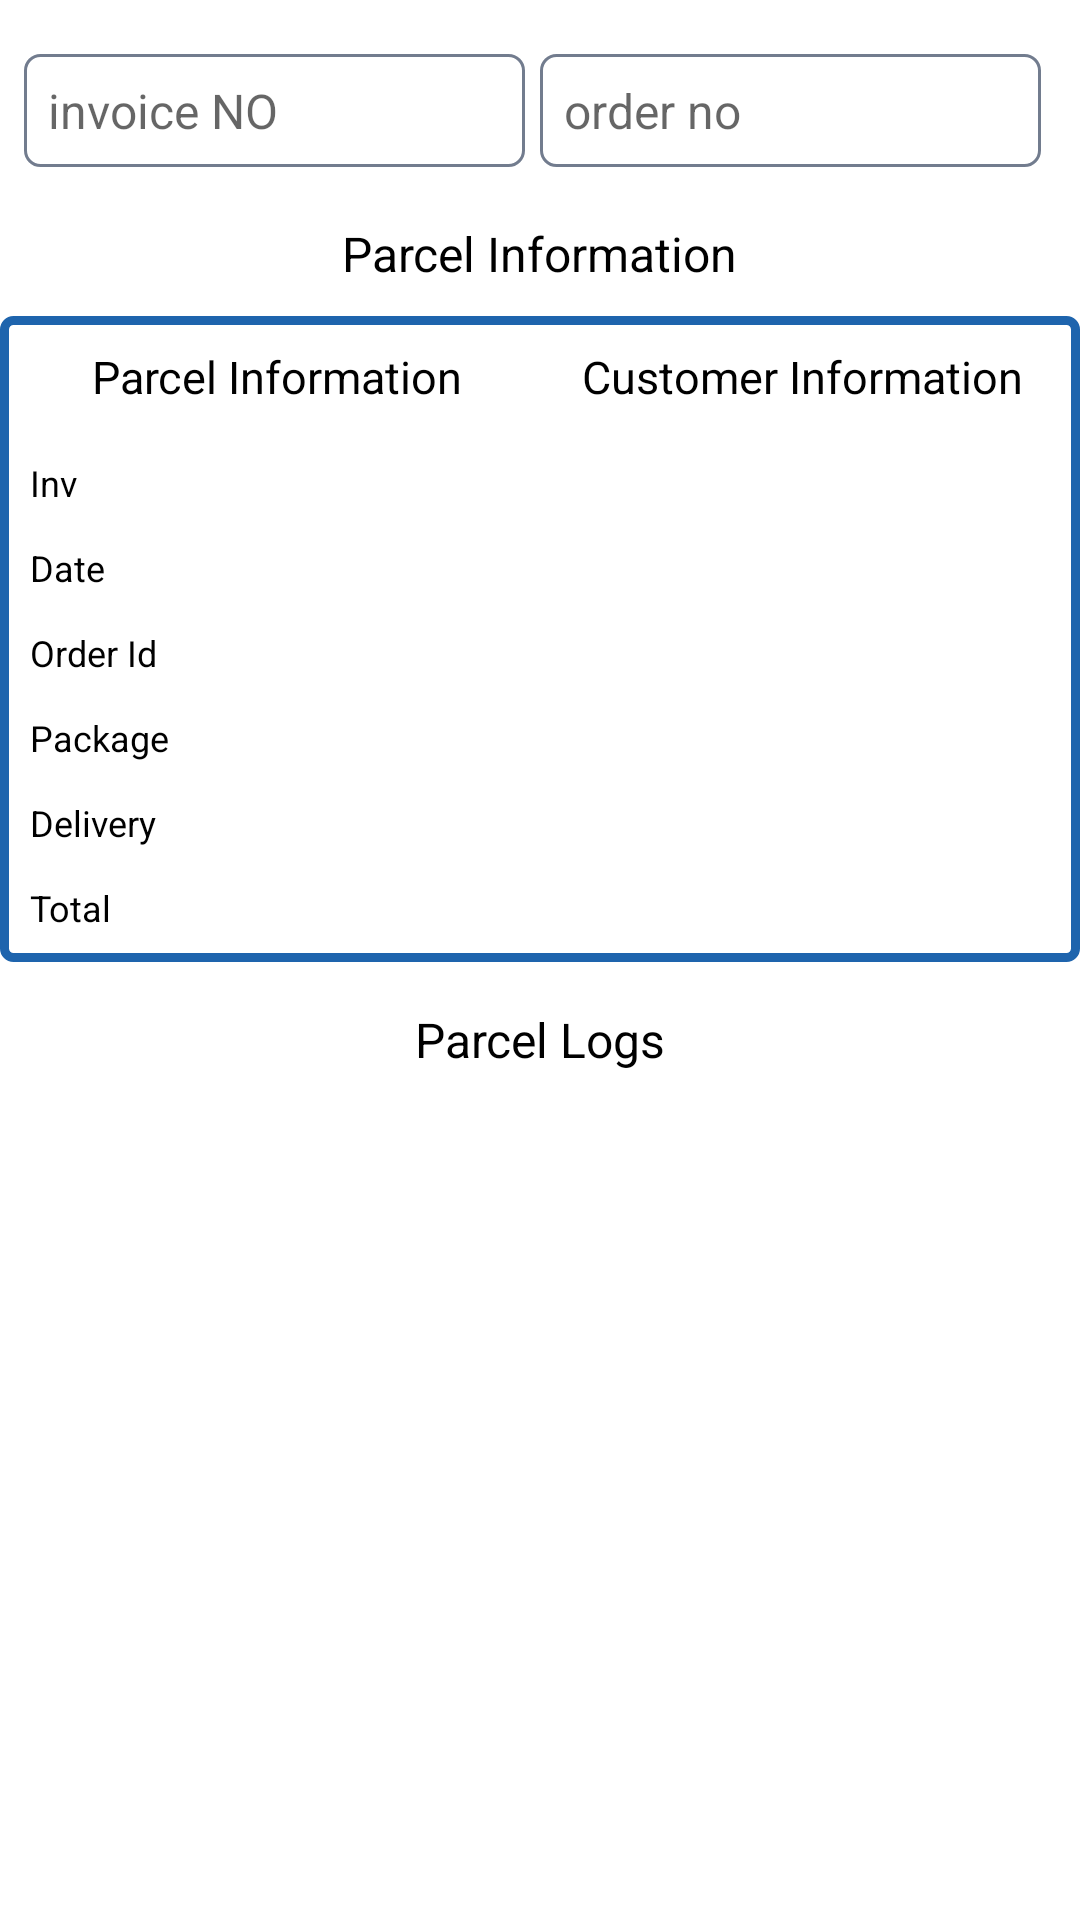

Layout XML and referenced resources for this Android screen:
<!-- AndroidManifest.xml: application theme Theme.BeaconStitbd -->
<!-- res/layout/activity_track_parcel.xml -->
<?xml version="1.0" encoding="utf-8"?>
<androidx.core.widget.NestedScrollView xmlns:android="http://schemas.android.com/apk/res/android"
    xmlns:aapt="http://schemas.android.com/aapt"
    xmlns:app="http://schemas.android.com/apk/res-auto"
    android:layout_width="match_parent"
    android:layout_height="match_parent"
    android:fillViewport="true"
    app:layout_behavior="com.google.android.material.appbar.AppBarLayout$ScrollingViewBehavior">

    <androidx.constraintlayout.widget.ConstraintLayout
        android:layout_width="match_parent"
        android:layout_height="match_parent">

        <LinearLayout
            android:id="@+id/ln_search"
            android:layout_width="match_parent"
            android:layout_height="wrap_content"
            android:layout_marginTop="10dp"
            android:padding="8dp"
            app:layout_constraintTop_toTopOf="parent">

            <EditText
                android:id="@+id/et_invoice_no"
                style="@style/RobotoBold"
                android:layout_width="0dp"
                android:layout_height="wrap_content"
                android:layout_marginEnd="5dp"
                android:layout_marginRight="5dp"
                android:layout_weight="1"
                android:background="@drawable/bg_input_field"
                android:gravity="center_vertical"
                android:hint="invoice NO"
                android:inputType="text"
                android:padding="8dp"
                android:textColor="@color/black"
                android:textSize="16dp" />

            <androidx.appcompat.widget.AppCompatEditText
                android:id="@+id/et_merchant_order_no"

                style="@style/RobotoBold"
                android:layout_width="0dp"
                android:layout_height="wrap_content"
                android:layout_marginEnd="5dp"
                android:layout_marginRight="5dp"
                android:layout_weight="1"
                android:background="@drawable/bg_input_field"
                android:gravity="center_vertical"
                android:hint="order no"
                android:inputType="text"
                android:padding="8dp"
                android:textColor="@color/black"
                android:textSize="16dp" />
        </LinearLayout>

        <androidx.constraintlayout.widget.ConstraintLayout
            android:id="@+id/cl_information"
            android:layout_width="match_parent"
            android:layout_height="wrap_content"
            app:layout_constraintTop_toBottomOf="@+id/ln_search">

            <TextView
                android:id="@+id/tv_parcel_info"
                style="@style/RobotoBold"
                android:layout_width="wrap_content"
                android:layout_height="wrap_content"
                android:layout_gravity="center_horizontal"
                android:layout_marginTop="10dp"
                android:layout_marginBottom="5dp"
                android:text="Parcel Information"
                android:textColor="@color/black"
                android:textSize="16sp"
                app:layout_constraintEnd_toEndOf="parent"
                app:layout_constraintStart_toStartOf="parent"
                app:layout_constraintTop_toTopOf="parent" />

            <LinearLayout
                android:id="@+id/ln_root"
                android:layout_width="match_parent"
                android:layout_height="wrap_content"
                android:layout_marginTop="10dp"
                android:background="@drawable/layout_shadow"
                android:orientation="horizontal"
                android:padding="5dp"
                app:layout_constraintTop_toBottomOf="@+id/tv_parcel_info">

                <LinearLayout
                    android:layout_width="0dp"
                    android:layout_height="wrap_content"
                    android:layout_weight="1"
                    android:orientation="vertical">

                    <TextView
                        style="@style/RobotoBold"
                        android:layout_width="wrap_content"
                        android:layout_height="wrap_content"
                        android:layout_gravity="center_horizontal"
                        android:layout_marginBottom="5dp"
                        android:padding="5dp"
                        android:text="Parcel Information"
                        android:textColor="@color/black"
                        android:textSize="15sp" />

                    <TextView
                        android:id="@+id/tv_invoice"
                        style="@style/RobotoBold"
                        android:layout_width="wrap_content"
                        android:layout_height="wrap_content"
                        android:layout_marginTop="2dp"
                        android:padding="5dp"
                        android:text="Inv"
                        android:textColor="@color/black"
                        android:textSize="12sp" />

                    <TextView
                        android:id="@+id/tv_date"
                        style="@style/RobotoBold"
                        android:layout_width="wrap_content"
                        android:layout_height="wrap_content"
                        android:layout_marginTop="2dp"
                        android:padding="5dp"
                        android:text="Date"
                        android:textColor="@color/black"
                        android:textSize="12sp" />

                    <TextView
                        android:id="@+id/tv_order_no"
                        style="@style/RobotoBold"
                        android:layout_width="wrap_content"
                        android:layout_height="wrap_content"
                        android:layout_marginTop="@dimen/two"
                        android:padding="5dp"
                        android:text="Order Id"
                        android:textColor="@color/black"
                        android:textSize="@dimen/text_size_h6" />

                    <TextView
                        android:id="@+id/tv_package"
                        style="@style/RobotoBold"
                        android:layout_width="wrap_content"
                        android:layout_height="wrap_content"
                        android:layout_marginTop="@dimen/two"
                        android:padding="5dp"
                        android:text="Package"
                        android:textColor="@color/black"
                        android:textSize="@dimen/text_size_h6" />

                    <TextView
                        android:id="@+id/tv_delivery_charge"
                        style="@style/RobotoBold"
                        android:layout_width="wrap_content"
                        android:layout_height="wrap_content"
                        android:layout_marginTop="@dimen/two"
                        android:padding="5dp"
                        android:text="Delivery"
                        android:textColor="@color/black"
                        android:textSize="@dimen/text_size_h6" />

                    <TextView
                        android:id="@+id/tv_total_charge"
                        style="@style/RobotoBold"
                        android:layout_width="wrap_content"
                        android:layout_height="wrap_content"
                        android:layout_marginTop="@dimen/two"
                        android:padding="5dp"
                        android:text="Total"
                        android:textColor="@color/black"
                        android:textSize="@dimen/text_size_h6" />
                </LinearLayout>

                <LinearLayout
                    android:layout_width="0dp"
                    android:layout_height="wrap_content"
                    android:layout_weight="1"
                    android:orientation="vertical">

                    <TextView
                        style="@style/RobotoBold"
                        android:layout_width="wrap_content"
                        android:layout_height="wrap_content"
                        android:layout_gravity="center_horizontal"
                        android:layout_marginBottom="5dp"
                        android:padding="5dp"
                        android:text="Customer Information"
                        android:textColor="@color/black"
                        android:textSize="15sp" />

                    <TextView
                        android:id="@+id/tv_customer_name"

                        style="@style/RobotoBold"
                        android:layout_width="wrap_content"
                        android:layout_height="wrap_content"
                        android:layout_marginTop="2dp"
                        android:padding="5dp"
                        android:textColor="@color/black"
                        android:textSize="12sp" />

                    <TextView
                        android:id="@+id/tv_customer_phone"

                        style="@style/RobotoBold"
                        android:layout_width="wrap_content"
                        android:layout_height="wrap_content"
                        android:layout_marginTop="@dimen/two"
                        android:padding="5dp"
                        android:textColor="@color/black"
                        android:textSize="@dimen/text_size_h6" />

                    <TextView
                        android:id="@+id/tv_customer_address"
                        style="@style/RobotoBold"
                        android:layout_width="wrap_content"
                        android:layout_height="wrap_content"
                        android:layout_marginTop="@dimen/two"
                        android:padding="5dp"

                        android:textColor="@color/black"
                        android:textSize="@dimen/text_size_h6" />
                </LinearLayout>
            </LinearLayout>

            <TextView
                android:id="@+id/tv_parcel_log_title"
                style="@style/RobotoBold"
                android:layout_width="wrap_content"
                android:layout_height="wrap_content"
                android:layout_gravity="center_horizontal"
                android:layout_marginTop="10dp"
                android:layout_marginBottom="5dp"
                android:padding="5dp"
                android:text="Parcel Logs"
                android:textColor="@color/black"
                android:textSize="16sp"
                app:layout_constraintEnd_toEndOf="parent"
                app:layout_constraintStart_toStartOf="parent"
                app:layout_constraintTop_toBottomOf="@+id/ln_root" />

            <androidx.recyclerview.widget.RecyclerView
                android:id="@+id/rv_list"
                android:layout_width="match_parent"
                android:layout_height="wrap_content"
                android:layout_marginTop="10dp"
                app:layout_constraintTop_toBottomOf="@+id/tv_parcel_log_title" />
        </androidx.constraintlayout.widget.ConstraintLayout>
    </androidx.constraintlayout.widget.ConstraintLayout>
</androidx.core.widget.NestedScrollView>
<!-- resources referenced by this layout -->
<resources>
  <color name="black">#FF000000</color>
  <dimen name="text_size_h6">12sp</dimen>
  <dimen name="two">2dp</dimen>
  <!-- drawable bg_input_field (drawable-v24) -->
  <?xml version="1.0" encoding="utf-8"?>
  <shape android:shape="rectangle"
      xmlns:android="http://schemas.android.com/apk/res/android">
  
      <solid
          android:color="@color/white"/>
  
      <stroke android:color="@color/colorA"
          android:width="1sp"/>
  
      <corners
          android:radius="@dimen/five"/>
  
  </shape>
  <!-- drawable layout_shadow (drawable) -->
  <?xml version="1.0" encoding="utf-8"?>
  <layer-list xmlns:android="http://schemas.android.com/apk/res/android"
      android:shape="rectangle" >
  
      <item>
          <shape>
              
              <stroke
                  android:width="3dp"
                  android:color="@color/teal_700" />
              
  
              <padding
                  android:bottom="3dp"
                  android:left="3dp"
                  android:right="3dp"
                  android:top="3dp" />
  
              <corners android:radius="3dp" />
          </shape>
      </item>
  
      
  
      <item>
          <shape>
              <solid android:color="#fff" />
              <corners android:radius="3dp" />
          </shape>
      </item>
  </layer-list>
  <style name="RobotoBold" parent="android:Widget.Holo.Light.TextView">
          <item name="fontPath">fonts/Roboto-Bold.ttf</item>
      </style>
  <style name="Theme.BeaconStitbd" parent="Theme.MaterialComponents.Light.NoActionBar">
          
          <item name="colorPrimary">@color/teal_200</item>
          <item name="colorPrimaryVariant">@color/teal_200</item>
          <item name="colorOnPrimary">@color/teal_200</item>
          
          <item name="colorSecondary">@color/teal_200</item>
          <item name="colorSecondaryVariant">@color/teal_700</item>
          <item name="colorOnSecondary">@color/teal_200</item>
          
          <item name="android:statusBarColor" tools:targetApi="l">?attr/colorPrimaryVariant</item>
          
      </style>
  <color name="white">#FFFFFFFF</color>
  <color name="colorA">#727C8E</color>
  <dimen name="five">5dp</dimen>
  <color name="teal_700">#1E64AD</color>
  <color name="teal_200">#EA6824</color>
</resources>
